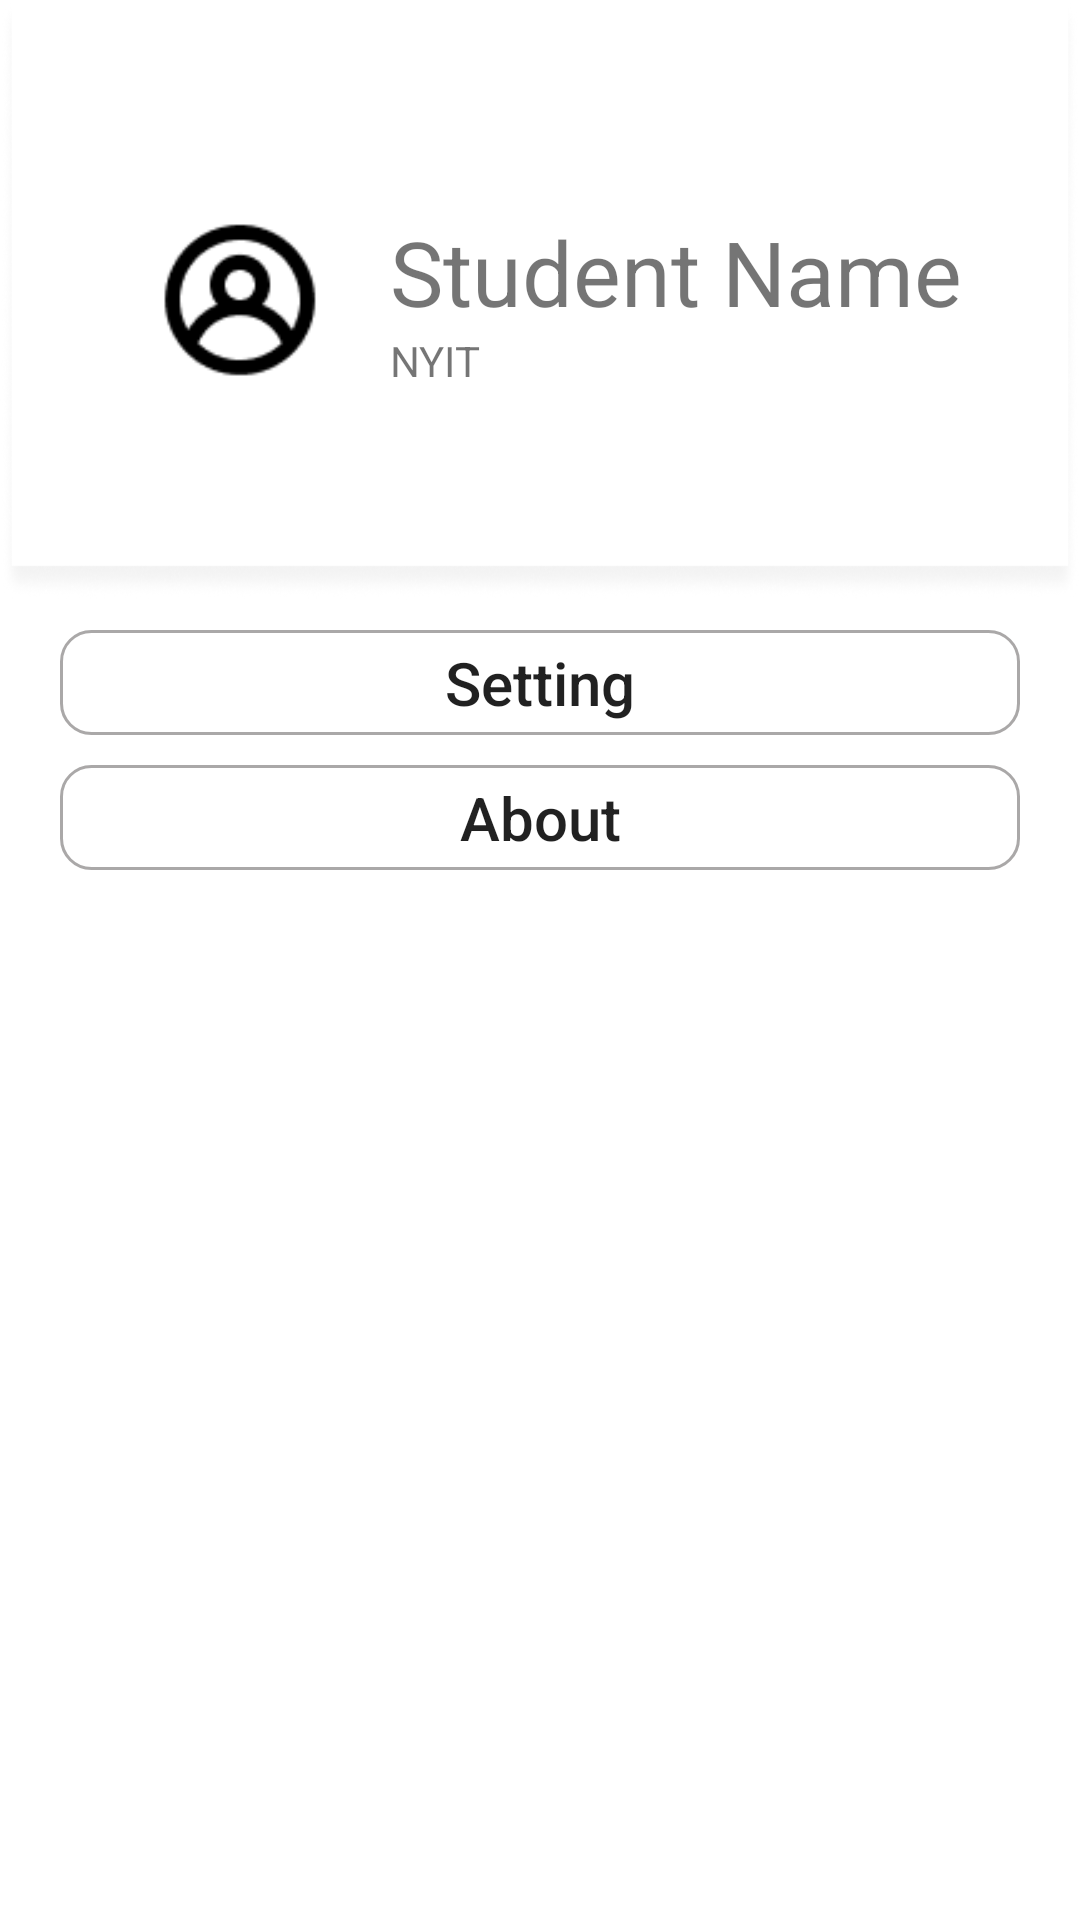

This screen was rendered from an Android layout file. Write that file and the resources it references.
<!-- AndroidManifest.xml: application theme Theme.Project -->
<!-- res/layout/fragment_profile.xml -->
<?xml version="1.0" encoding="utf-8"?>

<LinearLayout xmlns:android="http://schemas.android.com/apk/res/android"
    xmlns:tools="http://schemas.android.com/tools"
    android:layout_width="match_parent"
    android:layout_height="match_parent"
    android:orientation="vertical"
    tools:context=".Profile"
    android:background="@color/ColorWhite">

    
    <LinearLayout
        android:layout_width="match_parent"
        android:layout_height="200dp"
        android:orientation="horizontal"
        android:background="@drawable/frame4">
        <ImageView
            android:layout_width="60dp"
            android:layout_height="60dp"
            android:layout_gravity="center_vertical"
            android:layout_marginLeft="50dp"
            android:layout_marginRight="20dp"
            android:background="@drawable/user_circle"
            />
        <LinearLayout
            android:layout_width="wrap_content"
            android:layout_height="wrap_content"
            android:orientation="vertical"
            android:layout_gravity="center_vertical"

            >
            <TextView
                android:layout_width="wrap_content"
                android:layout_height="wrap_content"
                android:text="Student Name"
                android:textSize="30sp"
                />
            <TextView
                android:layout_width="wrap_content"
                android:layout_height="wrap_content"
                android:text="NYIT"
                />
        </LinearLayout>
    </LinearLayout>

    <Button
        android:layout_width="match_parent"
        android:layout_height="35dp"
        android:layout_gravity="center_horizontal"
        android:layout_marginTop="10dp"
        android:background="@drawable/input_stroke"
        android:text="Setting"
        android:textAllCaps="false"
        android:layout_marginLeft="20dp"
        android:layout_marginRight="20dp"
        android:textSize="20sp"
        />
    <Button
        android:layout_width="match_parent"
        android:layout_height="35dp"
        android:layout_gravity="center_horizontal"
        android:layout_marginTop="10dp"
        android:background="@drawable/input_stroke"
        android:text="About"
        android:textAllCaps="false"
        android:layout_marginLeft="20dp"
        android:layout_marginRight="20dp"
        android:textSize="20sp"
        />

</LinearLayout>
<!-- resources referenced by this layout -->
<resources>
  <color name="ColorWhite">#FFFFFFFF</color>
  <!-- drawable frame4: png bitmap (drawable-xxhdpi, 21152 bytes) -->
  <!-- drawable input_stroke (drawable) -->
  <?xml version="1.0" encoding="utf-8"?>
  
  <shape xmlns:android="http://schemas.android.com/apk/res/android">
      <stroke
          android:width="1dp"
          android:color="@color/ColorGray"/>
      <corners
          android:radius="10dp"/>
  
  </shape>
  <!-- drawable user_circle: png bitmap (drawable-xxhdpi, 1239 bytes) -->
  <style name="Theme.Project" parent="Theme.MaterialComponents.DayNight.DarkActionBar.Bridge">
          
          <item name="colorPrimary">@color/blue</item>
          <item name="colorPrimaryVariant">@color/ColorPurpleLight</item>
          <item name="colorOnPrimary">@color/ColorBlack</item>
          
          <item name="colorSecondary">@color/blue</item>
          <item name="colorSecondaryVariant">@color/ColorPurpleLight</item>
          <item name="colorOnSecondary">@color/blue</item>
          
          <item name="android:statusBarColor" tools:targetApi="l">?attr/colorPrimaryVariant</item>
          
      </style>
  <color name="ColorGray">#AAA8A8</color>
  <color name="blue">#2196F3</color>
  <color name="ColorPurpleLight">#FFBB86FC</color>
  <color name="ColorBlack">#FF000000</color>
</resources>
